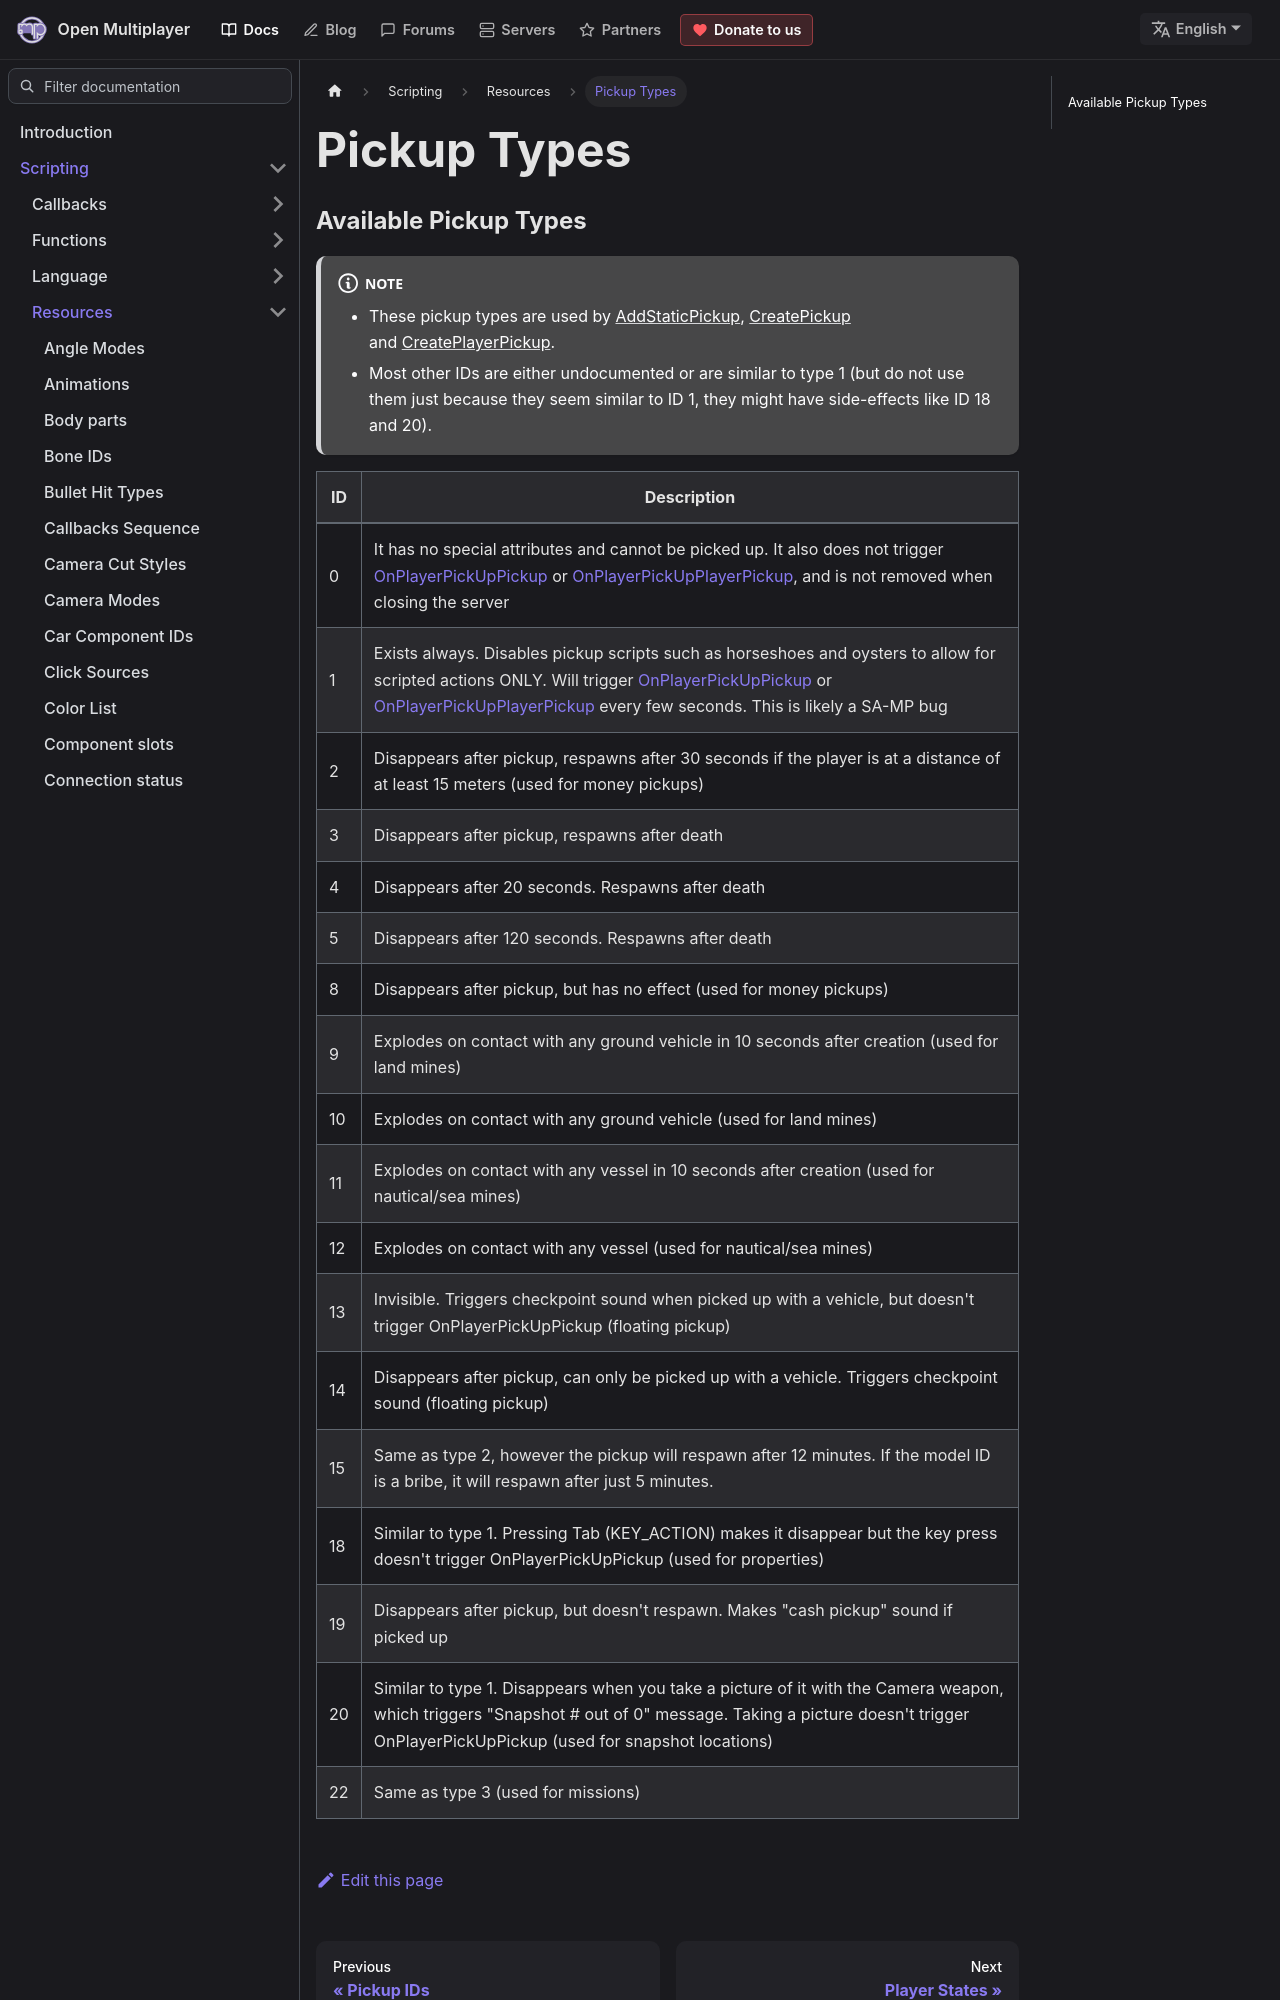

repository: openmultiplayer/web · page: docs/scripting/resources/pickuptypes.html · generator: docusaurus

---
title: "Pickup Types"
sidebar_label: "Pickup Types"
---

### Available Pickup Types

:::note

- These pickup types are used by [AddStaticPickup](../functions/AddStaticPickup), [CreatePickup](../functions/CreatePickup) and [CreatePlayerPickup](../functions/CreatePlayerPickup).
- Most other IDs are either undocumented or are similar to type 1 (but do not use them just because they seem similar to ID 1, they might have side-effects like ID 18 and 20).

:::
